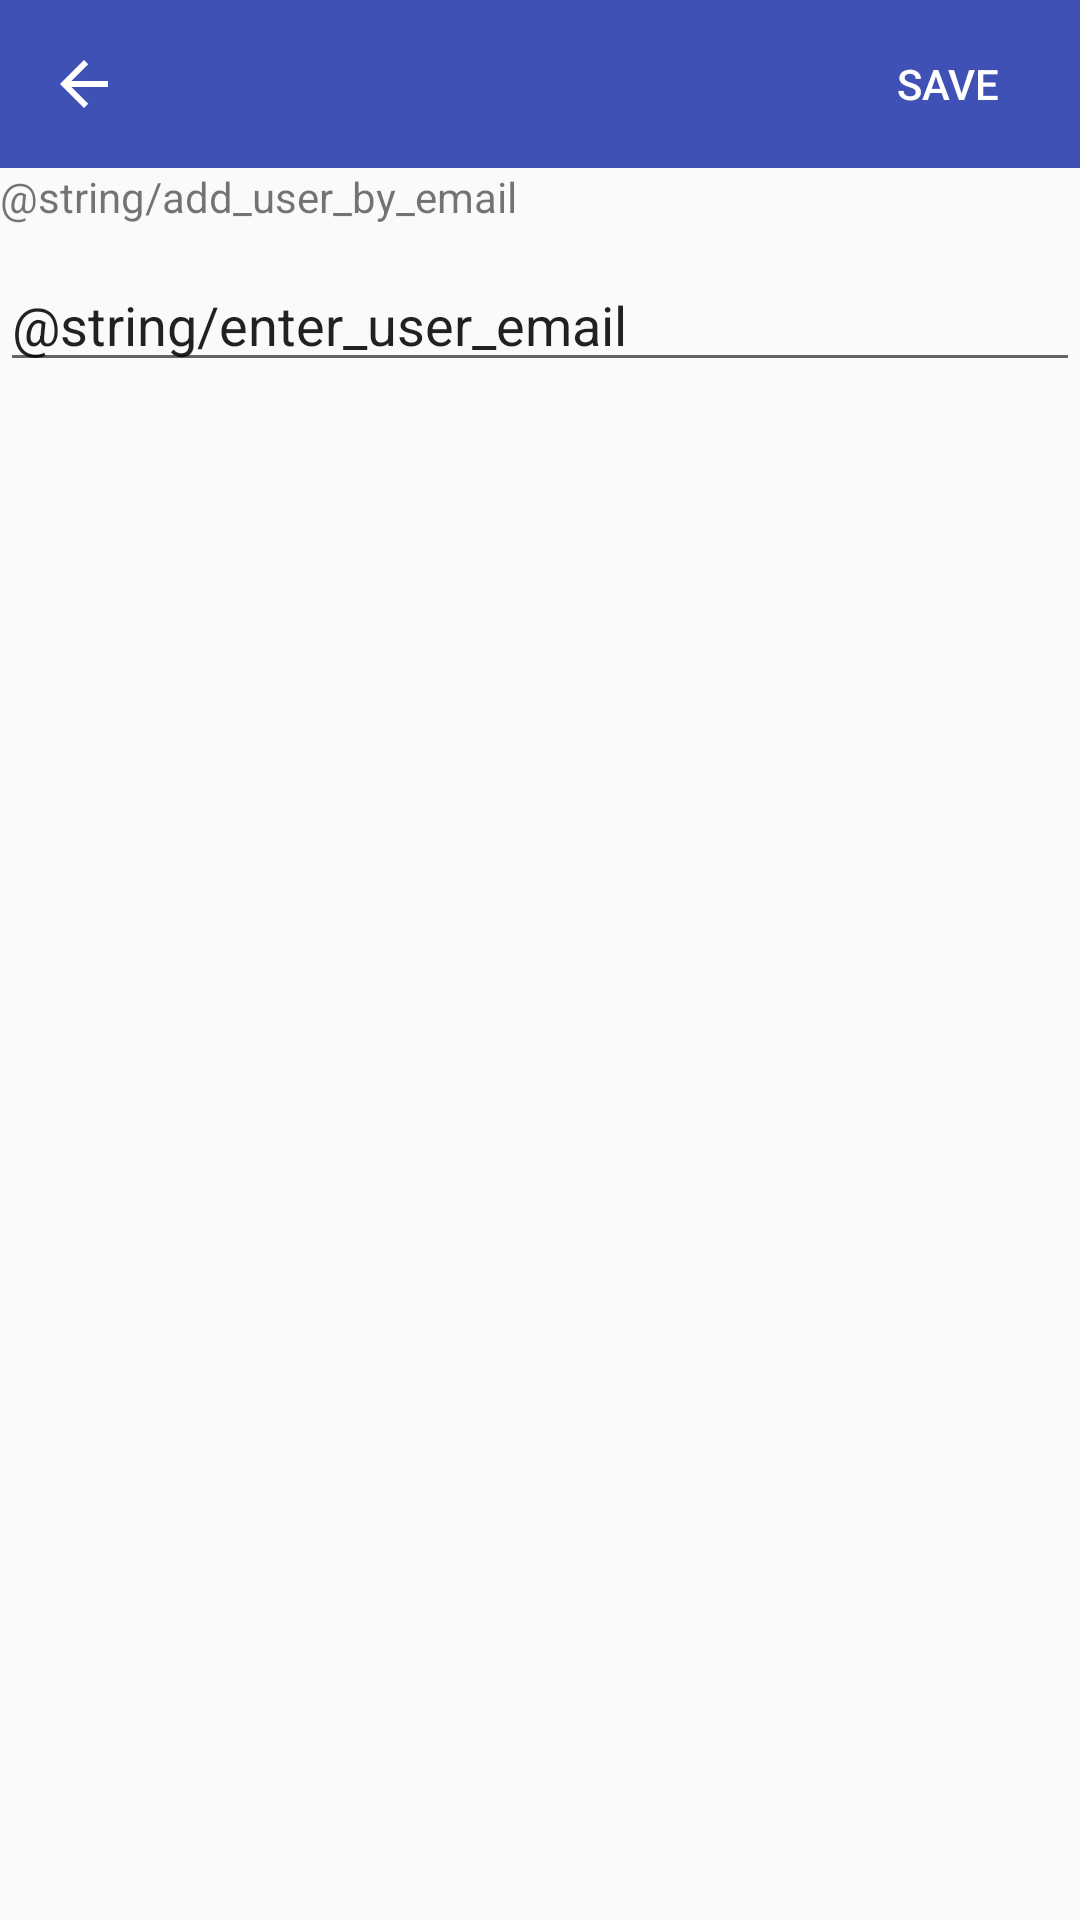

Produce the Android XML layout that renders to this screen, including the resource entries it uses.
<!-- AndroidManifest.xml: activity theme AppTheme.NoActionBar -->
<!-- res/layout/activity_add_user_by_email.xml -->
<?xml version="1.0" encoding="utf-8"?>
<LinearLayout xmlns:android="http://schemas.android.com/apk/res/android"
    xmlns:app="http://schemas.android.com/apk/res-auto"
    xmlns:tools="http://schemas.android.com/tools"
    android:layout_width="match_parent"
    android:orientation="vertical"
    android:layout_height="match_parent"
    tools:context="com.cleganeBowl2k18.trebuchet.presentation.view.activity.AddUserByEmailActivity">

    <android.support.design.widget.AppBarLayout
        android:layout_width="match_parent"
        android:layout_height="wrap_content"
        android:theme="@style/AppTheme.AppBarOverlay">

        <android.support.v7.widget.Toolbar
            android:id="@+id/toolbar"
            app:navigationIcon="?attr/homeAsUpIndicator"
            style="@style/Base.Toolbar"
            app:popupTheme="@style/AppTheme.PopupOverlay" >

            <LinearLayout
                android:layout_width="match_parent"
                android:layout_height="match_parent"
                android:gravity="end"
                android:orientation="horizontal">

                <TextView
                    android:layout_width="wrap_content"
                    android:layout_height="wrap_content"
                    android:layout_gravity="center_horizontal|center_vertical"
                    android:layout_weight="2"
                    android:textSize="@dimen/cardview_title"
                    android:textStyle="bold" />


                <Button
                    style="@style/Widget.AppCompat.Button.Borderless"
                    android:id="@+id/save_button"
                    android:layout_width="wrap_content"
                    android:layout_height="wrap_content"
                    android:layout_gravity="right|end"
                    android:text="Save" />

            </LinearLayout>



        </android.support.v7.widget.Toolbar>

    </android.support.design.widget.AppBarLayout>

    <include layout="@layout/content_add_user_by_email" />

</LinearLayout>
<!-- res/layout/content_add_user_by_email.xml (included above) -->
<?xml version="1.0" encoding="utf-8"?>
<LinearLayout xmlns:android="http://schemas.android.com/apk/res/android"
    xmlns:app="http://schemas.android.com/apk/res-auto"
    xmlns:tools="http://schemas.android.com/tools"
    android:layout_width="match_parent"
    android:orientation="vertical"
    android:layout_height="match_parent"
    tools:context="com.cleganeBowl2k18.trebuchet.presentation.view.activity.AddUserByEmailActivity" >

    <TextView
        android:layout_width="match_parent"
        android:layout_height="wrap_content"
        android:text="@string/add_user_by_email"
        android:visibility="visible"
        tools:layout_editor_absoluteY="1dp" />

    <android.support.design.widget.TextInputLayout
        android:id="@+id/group_label_text_input_layout"
        style="@style/Base.ContainerFullWidth"
        android:layout_width="match_parent"
        tools:layout_editor_absoluteY="2dp">

        <android.support.design.widget.TextInputEditText
            android:id="@+id/email_edit_text"
            style="@style/Base.ContainerFullWidth"
            android:text="@string/enter_user_email" />

    </android.support.design.widget.TextInputLayout>



</LinearLayout>
<!-- resources referenced by this layout -->
<resources>
  <dimen name="cardview_title">18sp</dimen>
  <style name="AppTheme.AppBarOverlay" parent="ThemeOverlay.AppCompat.Dark.ActionBar" />
  <style name="AppTheme.PopupOverlay" parent="ThemeOverlay.AppCompat.Light" />
  <style name="Base.ContainerFullWidth">
          <item name="android:layout_width">match_parent</item>
          <item name="android:layout_height">wrap_content</item>
      </style>
  <style name="Base.Toolbar" parent="Base.ContainerFullWidth">
          <item name="android:height">?attr/actionBarSize</item>
          <item name="android:background">?attr/colorPrimary</item>
      </style>
  <style name="AppTheme.NoActionBar">
          <item name="windowActionBar">false</item>
          <item name="windowNoTitle">true</item>
      </style>
</resources>
